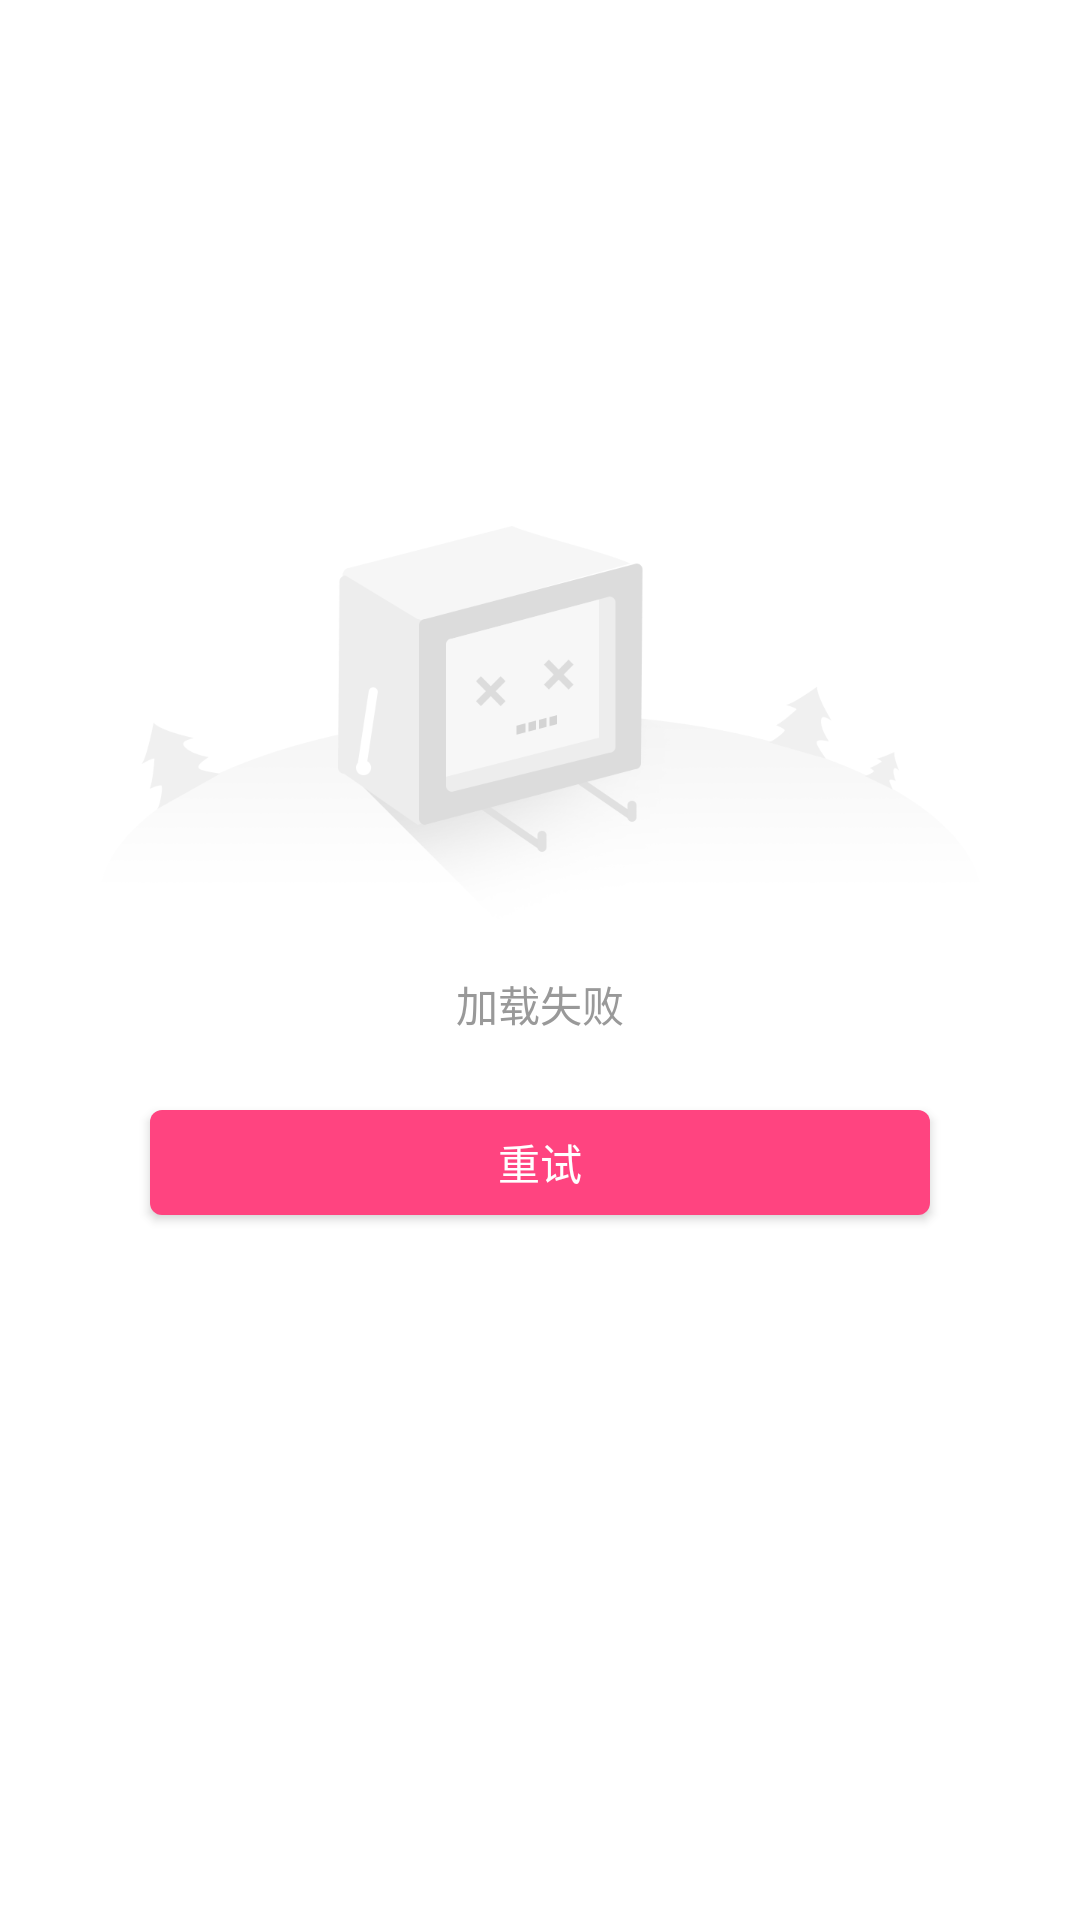

Android layout source for this screen:
<!-- AndroidManifest.xml: fallback theme Theme.MaterialComponents.DayNight.NoActionBar -->
<!-- res/layout/comm_load_error_view.xml -->
<?xml version="1.0" encoding="utf-8"?>
<androidx.constraintlayout.widget.ConstraintLayout xmlns:android="http://schemas.android.com/apk/res/android"
    xmlns:app="http://schemas.android.com/apk/res-auto"
    android:layout_width="match_parent"
    android:layout_height="match_parent"
    android:background="@color/white"
    android:gravity="center"
    android:orientation="vertical">

    <ImageView
        android:id="@+id/comm_error_img"
        android:layout_width="wrap_content"
        android:layout_height="wrap_content"
        android:layout_marginBottom="100dp"
        android:src="@mipmap/comm_load_error_img"
        app:layout_constraintBottom_toBottomOf="parent"
        app:layout_constraintLeft_toLeftOf="parent"
        app:layout_constraintRight_toRightOf="parent"
        app:layout_constraintTop_toTopOf="parent" />

    <TextView
        android:id="@+id/comm_error_msg"
        android:layout_width="wrap_content"
        android:layout_height="wrap_content"
        android:layout_gravity="center_horizontal"
        android:layout_marginTop="20dp"
        android:layout_marginBottom="20dp"
        android:text="加载失败"
        android:textColor="@color/comm_gray_99"
        android:textSize="14sp"
        app:layout_constraintBottom_toBottomOf="@+id/comm_error_img"
        app:layout_constraintLeft_toLeftOf="parent"
        app:layout_constraintRight_toRightOf="parent" />

    <Button
        android:layout_width="260dp"
        android:layout_height="35dp"
        android:layout_marginTop="5dp"
        android:background="@drawable/comm_theme_color_corner_4_shape"
        android:clickable="false"
        android:text="重试"
        android:textColor="@color/white"
        android:textSize="14sp"
        app:layout_constraintLeft_toLeftOf="parent"
        app:layout_constraintRight_toRightOf="parent"
        app:layout_constraintTop_toBottomOf="@+id/comm_error_img" />
</androidx.constraintlayout.widget.ConstraintLayout>
<!-- resources referenced by this layout -->
<resources>
  <color name="comm_gray_99">#999999</color>
  <color name="white">#FFFFFFFF</color>
  <!-- drawable comm_theme_color_corner_4_shape (drawable) -->
  <?xml version="1.0" encoding="utf-8"?>
  <shape xmlns:android="http://schemas.android.com/apk/res/android" >
  
      
      <solid android:color="@color/main_theme_color" />
      
      <stroke
          android:width="0dip"
          android:color="@color/main_theme_color" />
      
      <corners
          android:radius="4dp"
        />
  
  </shape>
  <!-- mipmap comm_load_error_img: png bitmap (mipmap-xxhdpi, 79058 bytes) -->
  <color name="main_theme_color">#FFFF4480</color>
</resources>
